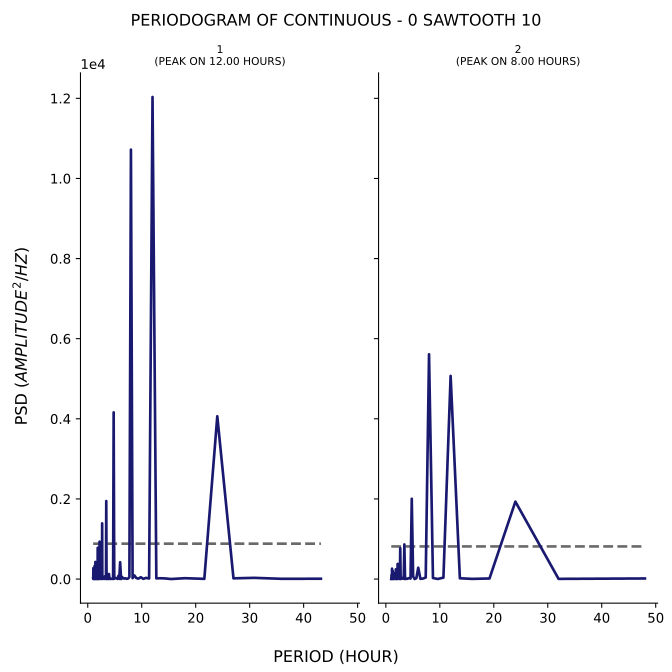

The data file committed next to this chart (first rows):
test, period, psd
1, 43.2, 7.982
1, 36.0, 5.499
1, 30.86, 29.88
1, 27.0, 17.59
1, 24.0, 4063
1, 21.6, 4.971
1, 19.64, 13.46
1, 18.0, 21.07
1, 16.62, 9.151
1, 15.43, 0.6688
1, 14.4, 14.81
1, 13.5, 20.25
1, 12.71, 16.96
1, 12.0, 12033
1, 11.37, 13.83
1, 10.8, 28.78
1, 10.29, 5.307
1, 9.818, 45.29
1, 9.391, 9.822
1, 9.0, 24.49
1, 8.64, 89.34
1, 8.308, 22.84
1, 8.0, 10719
1, 7.714, 48.03
1, 7.448, 10.88
1, 7.2, 5.34
1, 6.968, 19.41
1, 6.75, 11.83
1, 6.545, 17.24
1, 6.353, 53.03
1, 6.171, 0.649
1, 6.0, 419.3
1, 5.838, 4.127
1, 5.684, 79.72
1, 5.538, 5.311
1, 5.4, 10.22
1, 5.268, 20.7
1, 5.143, 27.61
1, 5.023, 16.73
1, 4.909, 7.8
1, 4.8, 4160
1, 4.696, 1.12
1, 4.596, 14.43
1, 4.5, 9.858
1, 4.408, 3.554
1, 4.32, 7.599
1, 4.235, 1.957
1, 4.154, 2.906
1, 4.075, 21.31
1, 4.0, 43.58
1, 3.927, 126
1, 3.857, 1.293
1, 3.789, 15.22
1, 3.724, 3.572
1, 3.661, 23.94
1, 3.6, 12.87
1, 3.541, 1.043
1, 3.484, 6.835
1, 3.429, 1947
1, 3.375, 3.148
... 247 more rows
